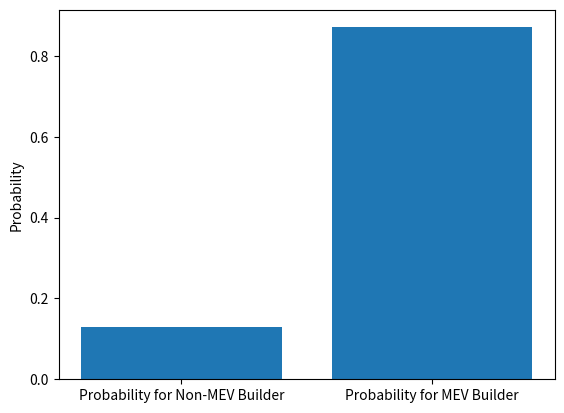

The script that saved this image:
import random

import matplotlib.pyplot as plt
from scipy.stats import pareto


class BiddingGame:
    def __init__(
        self,
        lambda_g: float,
        lambda_m: float,
        alpha: float,
        num_simulations: int,
        timesteps: int,
    ):
        self.lambda_g = lambda_g
        self.lambda_m = lambda_m
        self.alpha = alpha
        self.num_simulations = num_simulations
        self.timesteps = timesteps

    def simulate(self):
        results = []

        for _ in range(self.num_simulations):
            builder1: Builder = Builder(self.lambda_g, 0, pareto.rvs(alpha))
            builder2: Builder = Builder(self.lambda_g, self.lambda_m, pareto.rvs(alpha))

            auction: Auction = Auction(builder1, builder2, self.timesteps)
            results.append(auction.run())

        return results


class Builder:
    def __init__(self, gas_scaling: float, mev_scaling: float, characteristic: float):
        self.gas_scaling = gas_scaling
        self.charateristic = characteristic
        self.mev_scaling = mev_scaling

    def calculate_bid(self, W_t: int):
        self.bid = (
            (self.gas_scaling + self.mev_scaling) * (self.charateristic)
            + self.gas_scaling * W_t
            + self.mev_scaling * W_t
        )

    def update_bid(self, W_t: int):
        # I have added in the assumptuion that W_t for both MEV and Gas will not be independent
        # as if number of transactions in the mempool are high, the gas fee will be more and so
        # will the MEV opportunities. The assumption here is both W_t's are equal
        self.bid += self.gas_scaling * W_t + self.mev_scaling * W_t


class Auction:
    def __init__(self, builder1: Builder, builder2: Builder, timesteps: int):
        self.builder1 = builder1
        self.builder2 = builder2
        self.timesteps = timesteps

    def run(self):
        # This generated Wiener process, the specification of which doesn't change the result of the simulations (the scale does)
        W_t: int = random.randint(-1, 1) / 10

        self.builder1.calculate_bid(W_t)
        self.builder2.calculate_bid(W_t)

        # The proposer can end the auction at any time in the block time
        end_time: int = random.randint(0, timesteps)

        for _ in range(end_time):
            W_t = random.randint(-1, 1) / 10
            self.builder1.update_bid(W_t)
            self.builder2.update_bid(W_t)

        return self.builder1.bid > self.builder2.bid


# Parameters
lambda_g: float = 1
lambda_m: float = 1
alpha: float = 2
timesteps: int = 24
num_simulations: int = 10000

# Simulation
bidding_game = BiddingGame(lambda_g, lambda_m, alpha, num_simulations, timesteps)
results: list[bool] = bidding_game.simulate()

# Extract results
nmev_probabilities: float = sum(results) / num_simulations
mev_probabilities: float = 1 - nmev_probabilities
print(f"Non-MEV Winner P: {nmev_probabilities} and MEV Winner P: {mev_probabilities}")

# Plotting
labels = ["Probability for Non-MEV Builder", "Probability for MEV Builder"]
plt.bar(labels, [nmev_probabilities, mev_probabilities])
plt.ylabel("Probability")
plt.show()
